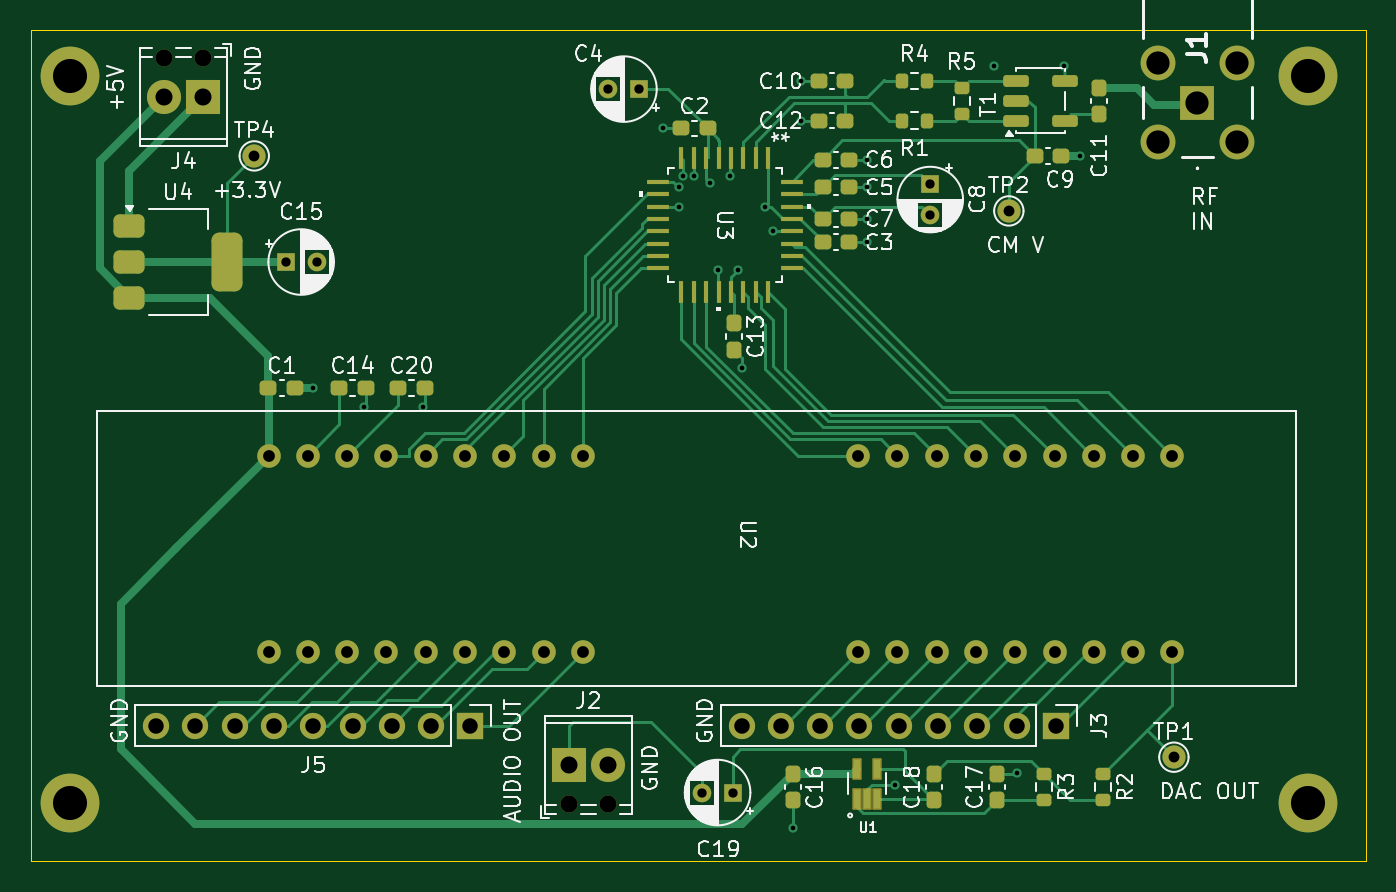
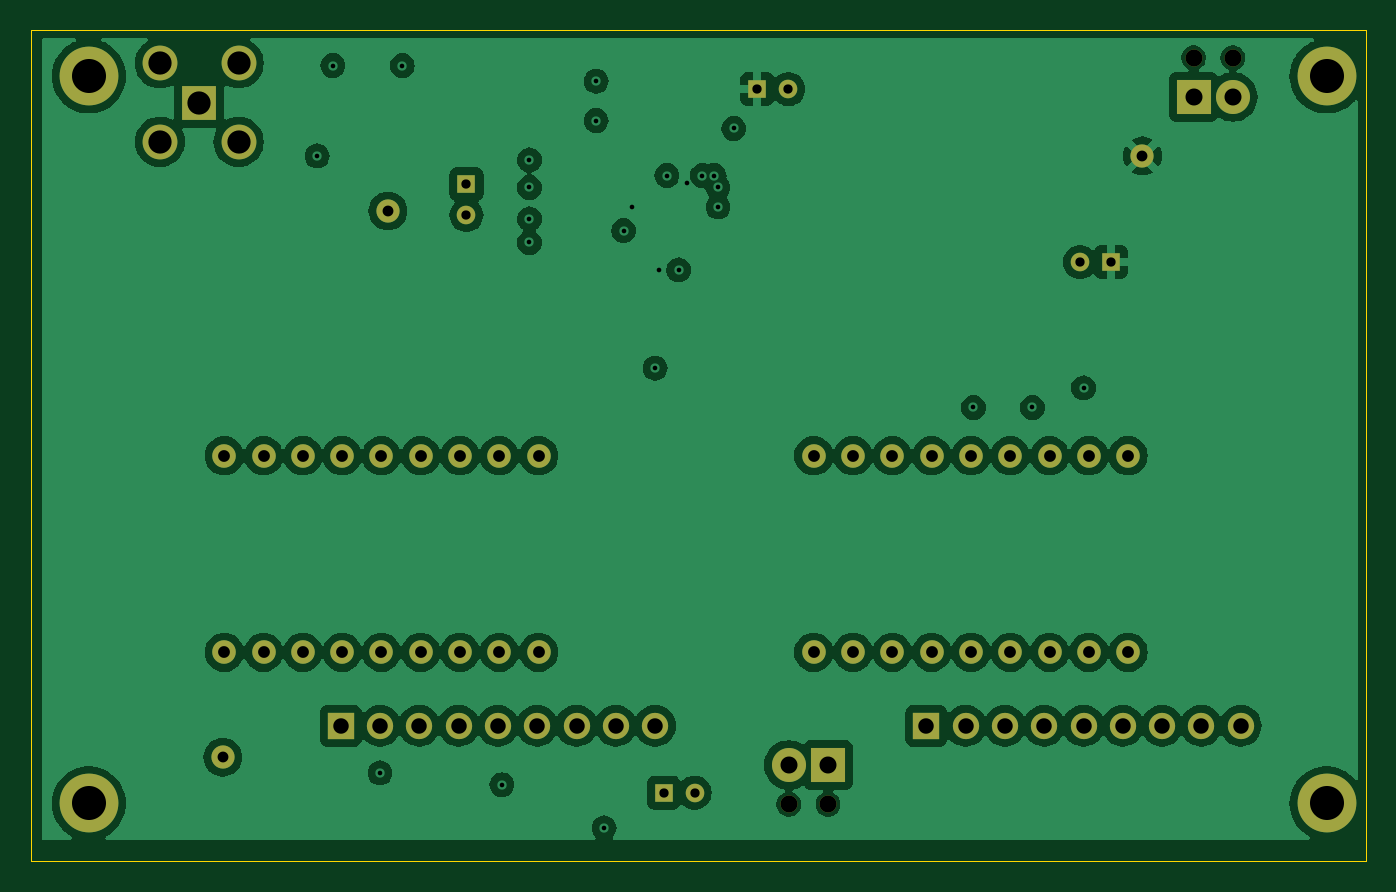
Circuit board: 13 layer files. Board 86.3 x 53.7 mm.
- bottom_copper: adc_fpga-B_Cu.gbr (153713 bytes)
- bottom_mask: adc_fpga-B_Mask.gbr (3277 bytes)
- paste: adc_fpga-B_Paste.gbr (451 bytes)
- bottom_silk: adc_fpga-B_Silkscreen.gbr (452 bytes)
- outline: adc_fpga-Edge_Cuts.gbr (605 bytes)
- top_copper: adc_fpga-F_Cu.gbr (31586 bytes)
- top_mask: adc_fpga-F_Mask.gbr (7804 bytes)
- paste: adc_fpga-F_Paste.gbr (4973 bytes)
- top_silk: adc_fpga-F_Silkscreen.gbr (93415 bytes)
- inner_copper: adc_fpga-In1_Cu.gbr (133968 bytes)
- inner_copper: adc_fpga-In2_Cu.gbr (133868 bytes)
- drill: adc_fpga-NPTH.drl (376 bytes)
- drill: adc_fpga-PTH.drl (2173 bytes)

=== bottom_copper: adc_fpga-B_Cu.gbr (153713 bytes, source omitted) ===
=== bottom_mask: adc_fpga-B_Mask.gbr ===
%TF.GenerationSoftware,KiCad,Pcbnew,8.0.1*%
%TF.CreationDate,2024-04-12T19:13:52-04:00*%
%TF.ProjectId,adc_fpga,6164635f-6670-4676-912e-6b696361645f,rev?*%
%TF.SameCoordinates,Original*%
%TF.FileFunction,Soldermask,Bot*%
%TF.FilePolarity,Negative*%
%FSLAX46Y46*%
G04 Gerber Fmt 4.6, Leading zero omitted, Abs format (unit mm)*
G04 Created by KiCad (PCBNEW 8.0.1) date 2024-04-12 19:13:52*
%MOMM*%
%LPD*%
G01*
G04 APERTURE LIST*
%ADD10C,3.800000*%
%ADD11C,1.500000*%
%ADD12C,1.524000*%
%ADD13R,1.200000X1.200000*%
%ADD14C,1.200000*%
%ADD15R,1.700000X1.700000*%
%ADD16O,1.700000X1.700000*%
%ADD17R,2.250000X2.250000*%
%ADD18C,2.250000*%
%ADD19C,1.100000*%
%ADD20R,2.200000X2.200000*%
%ADD21C,2.200000*%
G04 APERTURE END LIST*
D10*
%TO.C,REF\u002A\u002A*%
X77000000Y-84000000D03*
%TD*%
%TO.C,REF\u002A\u002A*%
X157000000Y-84000000D03*
%TD*%
%TO.C,REF\u002A\u002A*%
X77000000Y-131000000D03*
%TD*%
%TO.C,REF\u002A\u002A*%
X157000000Y-131000000D03*
%TD*%
D11*
%TO.C,TP2*%
X137668000Y-92710000D03*
%TD*%
%TO.C,TP4*%
X88900000Y-89154000D03*
%TD*%
%TO.C,TP1*%
X148336000Y-128016000D03*
%TD*%
D12*
%TO.C,U2*%
X148245000Y-108530000D03*
X145705000Y-108530000D03*
X143165000Y-108530000D03*
X140625000Y-108530000D03*
X138085000Y-108530000D03*
X135545000Y-108530000D03*
X133005000Y-108530000D03*
X130465000Y-108530000D03*
X127925000Y-108530000D03*
X110145000Y-108530000D03*
X107605000Y-108530000D03*
X105065000Y-108530000D03*
X102525000Y-108530000D03*
X99985000Y-108530000D03*
X97445000Y-108530000D03*
X94905000Y-108530000D03*
X92365000Y-108530000D03*
X89825000Y-108530000D03*
X89825000Y-121230000D03*
X92365000Y-121230000D03*
X94905000Y-121230000D03*
X97445000Y-121230000D03*
X99985000Y-121230000D03*
X102525000Y-121230000D03*
X105065000Y-121230000D03*
X107605000Y-121230000D03*
X110145000Y-121230000D03*
X127925000Y-121230000D03*
X130465000Y-121230000D03*
X133005000Y-121230000D03*
X135545000Y-121230000D03*
X138085000Y-121230000D03*
X140625000Y-121230000D03*
X143165000Y-121230000D03*
X145705000Y-121230000D03*
X148245000Y-121230000D03*
%TD*%
D13*
%TO.C,C8*%
X132588000Y-90975401D03*
D14*
X132588000Y-92975401D03*
%TD*%
D13*
%TO.C,C4*%
X113792000Y-84836000D03*
D14*
X111792000Y-84836000D03*
%TD*%
D15*
%TO.C,J5*%
X102870000Y-125984000D03*
D16*
X100330000Y-125984000D03*
X97790000Y-125984000D03*
X95250000Y-125984000D03*
X92710000Y-125984000D03*
X90170000Y-125984000D03*
X87630000Y-125984000D03*
X85090000Y-125984000D03*
X82550000Y-125984000D03*
%TD*%
D15*
%TO.C,J3*%
X140716000Y-125984000D03*
D16*
X138176000Y-125984000D03*
X135636000Y-125984000D03*
X133096000Y-125984000D03*
X130556000Y-125984000D03*
X128016000Y-125984000D03*
X125476000Y-125984000D03*
X122936000Y-125984000D03*
X120396000Y-125984000D03*
%TD*%
D17*
%TO.C,J1*%
X149860000Y-85705500D03*
D18*
X152400000Y-83165500D03*
X147320000Y-83165500D03*
X152400000Y-88245500D03*
X147320000Y-88245500D03*
%TD*%
D13*
%TO.C,C19*%
X119844600Y-130302000D03*
D14*
X117844600Y-130302000D03*
%TD*%
D19*
%TO.C,J2*%
X109220000Y-131064000D03*
X111760000Y-131064000D03*
D20*
X109220000Y-128524000D03*
D21*
X111760000Y-128524000D03*
%TD*%
D13*
%TO.C,C15*%
X90932000Y-96012000D03*
D14*
X92932000Y-96012000D03*
%TD*%
D19*
%TO.C,J4*%
X85598000Y-82804000D03*
X83058000Y-82804000D03*
D20*
X85598000Y-85344000D03*
D21*
X83058000Y-85344000D03*
%TD*%
M02*

=== paste: adc_fpga-B_Paste.gbr ===
%TF.GenerationSoftware,KiCad,Pcbnew,8.0.1*%
%TF.CreationDate,2024-04-12T19:13:52-04:00*%
%TF.ProjectId,adc_fpga,6164635f-6670-4676-912e-6b696361645f,rev?*%
%TF.SameCoordinates,Original*%
%TF.FileFunction,Paste,Bot*%
%TF.FilePolarity,Positive*%
%FSLAX46Y46*%
G04 Gerber Fmt 4.6, Leading zero omitted, Abs format (unit mm)*
G04 Created by KiCad (PCBNEW 8.0.1) date 2024-04-12 19:13:52*
%MOMM*%
%LPD*%
G01*
G04 APERTURE LIST*
G04 APERTURE END LIST*
M02*

=== bottom_silk: adc_fpga-B_Silkscreen.gbr ===
%TF.GenerationSoftware,KiCad,Pcbnew,8.0.1*%
%TF.CreationDate,2024-04-12T19:13:52-04:00*%
%TF.ProjectId,adc_fpga,6164635f-6670-4676-912e-6b696361645f,rev?*%
%TF.SameCoordinates,Original*%
%TF.FileFunction,Legend,Bot*%
%TF.FilePolarity,Positive*%
%FSLAX46Y46*%
G04 Gerber Fmt 4.6, Leading zero omitted, Abs format (unit mm)*
G04 Created by KiCad (PCBNEW 8.0.1) date 2024-04-12 19:13:52*
%MOMM*%
%LPD*%
G01*
G04 APERTURE LIST*
G04 APERTURE END LIST*
M02*

=== outline: adc_fpga-Edge_Cuts.gbr ===
%TF.GenerationSoftware,KiCad,Pcbnew,8.0.1*%
%TF.CreationDate,2024-04-12T19:13:52-04:00*%
%TF.ProjectId,adc_fpga,6164635f-6670-4676-912e-6b696361645f,rev?*%
%TF.SameCoordinates,Original*%
%TF.FileFunction,Profile,NP*%
%FSLAX46Y46*%
G04 Gerber Fmt 4.6, Leading zero omitted, Abs format (unit mm)*
G04 Created by KiCad (PCBNEW 8.0.1) date 2024-04-12 19:13:52*
%MOMM*%
%LPD*%
G01*
G04 APERTURE LIST*
%TA.AperFunction,Profile*%
%ADD10C,0.050000*%
%TD*%
G04 APERTURE END LIST*
D10*
X74467000Y-81026000D02*
X160737000Y-81026000D01*
X160737000Y-134725000D01*
X74467000Y-134725000D01*
X74467000Y-81026000D01*
M02*

=== top_copper: adc_fpga-F_Cu.gbr (31586 bytes, source omitted) ===
=== top_mask: adc_fpga-F_Mask.gbr (7804 bytes, source omitted) ===
=== paste: adc_fpga-F_Paste.gbr ===
%TF.GenerationSoftware,KiCad,Pcbnew,8.0.1*%
%TF.CreationDate,2024-04-12T19:13:52-04:00*%
%TF.ProjectId,adc_fpga,6164635f-6670-4676-912e-6b696361645f,rev?*%
%TF.SameCoordinates,Original*%
%TF.FileFunction,Paste,Top*%
%TF.FilePolarity,Positive*%
%FSLAX46Y46*%
G04 Gerber Fmt 4.6, Leading zero omitted, Abs format (unit mm)*
G04 Created by KiCad (PCBNEW 8.0.1) date 2024-04-12 19:13:52*
%MOMM*%
%LPD*%
G01*
G04 APERTURE LIST*
G04 Aperture macros list*
%AMRoundRect*
0 Rectangle with rounded corners*
0 $1 Rounding radius*
0 $2 $3 $4 $5 $6 $7 $8 $9 X,Y pos of 4 corners*
0 Add a 4 corners polygon primitive as box body*
4,1,4,$2,$3,$4,$5,$6,$7,$8,$9,$2,$3,0*
0 Add four circle primitives for the rounded corners*
1,1,$1+$1,$2,$3*
1,1,$1+$1,$4,$5*
1,1,$1+$1,$6,$7*
1,1,$1+$1,$8,$9*
0 Add four rect primitives between the rounded corners*
20,1,$1+$1,$2,$3,$4,$5,0*
20,1,$1+$1,$4,$5,$6,$7,0*
20,1,$1+$1,$6,$7,$8,$9,0*
20,1,$1+$1,$8,$9,$2,$3,0*%
G04 Aperture macros list end*
%ADD10RoundRect,0.237500X-0.300000X-0.237500X0.300000X-0.237500X0.300000X0.237500X-0.300000X0.237500X0*%
%ADD11RoundRect,0.237500X-0.237500X0.300000X-0.237500X-0.300000X0.237500X-0.300000X0.237500X0.300000X0*%
%ADD12R,0.330200X1.473200*%
%ADD13R,1.473200X0.330200*%
%ADD14RoundRect,0.200000X0.275000X-0.200000X0.275000X0.200000X-0.275000X0.200000X-0.275000X-0.200000X0*%
%ADD15RoundRect,0.200000X-0.200000X-0.275000X0.200000X-0.275000X0.200000X0.275000X-0.200000X0.275000X0*%
%ADD16RoundRect,0.237500X0.300000X0.237500X-0.300000X0.237500X-0.300000X-0.237500X0.300000X-0.237500X0*%
%ADD17RoundRect,0.190000X0.635000X0.190000X-0.635000X0.190000X-0.635000X-0.190000X0.635000X-0.190000X0*%
%ADD18RoundRect,0.237500X0.237500X-0.300000X0.237500X0.300000X-0.237500X0.300000X-0.237500X-0.300000X0*%
%ADD19RoundRect,0.200000X-0.275000X0.200000X-0.275000X-0.200000X0.275000X-0.200000X0.275000X0.200000X0*%
%ADD20RoundRect,0.375000X-0.625000X-0.375000X0.625000X-0.375000X0.625000X0.375000X-0.625000X0.375000X0*%
%ADD21RoundRect,0.500000X-0.500000X-1.400000X0.500000X-1.400000X0.500000X1.400000X-0.500000X1.400000X0*%
%ADD22RoundRect,0.040000X0.160000X-0.555000X0.160000X0.555000X-0.160000X0.555000X-0.160000X-0.555000X0*%
G04 APERTURE END LIST*
D10*
%TO.C,C20*%
X98197500Y-104140000D03*
X99922500Y-104140000D03*
%TD*%
%TO.C,C14*%
X94387500Y-104140000D03*
X96112500Y-104140000D03*
%TD*%
D11*
%TO.C,C13*%
X119888000Y-99975500D03*
X119888000Y-101700500D03*
%TD*%
D12*
%TO.C,U3*%
X122103799Y-89306400D03*
X121303801Y-89306400D03*
X120503800Y-89306400D03*
X119703799Y-89306400D03*
X118903801Y-89306400D03*
X118103800Y-89306400D03*
X117303801Y-89306400D03*
X116503801Y-89306400D03*
D13*
X114985800Y-90824401D03*
X114985800Y-91624399D03*
X114985800Y-92424400D03*
X114985800Y-93224401D03*
X114985800Y-94024399D03*
X114985800Y-94824400D03*
X114985800Y-95624399D03*
X114985800Y-96424399D03*
D12*
X116503801Y-97942400D03*
X117303799Y-97942400D03*
X118103800Y-97942400D03*
X118903801Y-97942400D03*
X119703799Y-97942400D03*
X120503800Y-97942400D03*
X121303799Y-97942400D03*
X122103799Y-97942400D03*
D13*
X123621800Y-96424399D03*
X123621800Y-95624401D03*
X123621800Y-94824400D03*
X123621800Y-94024399D03*
X123621800Y-93224401D03*
X123621800Y-92424400D03*
X123621800Y-91624401D03*
X123621800Y-90824401D03*
%TD*%
D14*
%TO.C,R5*%
X134620000Y-86423000D03*
X134620000Y-84773000D03*
%TD*%
D15*
%TO.C,R4*%
X130747000Y-84328000D03*
X132397000Y-84328000D03*
%TD*%
%TO.C,R1*%
X130747000Y-86868000D03*
X132397000Y-86868000D03*
%TD*%
D16*
%TO.C,C12*%
X125375500Y-86868000D03*
X127100500Y-86868000D03*
%TD*%
D10*
%TO.C,C10*%
X125375500Y-84328000D03*
X127100500Y-84328000D03*
%TD*%
%TO.C,C9*%
X139345500Y-89154000D03*
X141070500Y-89154000D03*
%TD*%
D16*
%TO.C,C7*%
X125629500Y-93218000D03*
X127354500Y-93218000D03*
%TD*%
%TO.C,C6*%
X127354500Y-89408000D03*
X125629500Y-89408000D03*
%TD*%
%TO.C,C5*%
X125629500Y-91186000D03*
X127354500Y-91186000D03*
%TD*%
%TO.C,C3*%
X127354500Y-94742000D03*
X125629500Y-94742000D03*
%TD*%
D10*
%TO.C,C2*%
X116485500Y-87376000D03*
X118210500Y-87376000D03*
%TD*%
D17*
%TO.C,T1*%
X141290000Y-86871000D03*
X141290000Y-84331000D03*
X138110000Y-84331000D03*
X138110000Y-85601000D03*
X138110000Y-86871000D03*
%TD*%
D11*
%TO.C,C11*%
X143510000Y-86460500D03*
X143510000Y-84735500D03*
%TD*%
D18*
%TO.C,C17*%
X136906000Y-130806500D03*
X136906000Y-129081500D03*
%TD*%
D19*
%TO.C,R3*%
X139954000Y-129119000D03*
X139954000Y-130769000D03*
%TD*%
D10*
%TO.C,C1*%
X91540500Y-104140000D03*
X89815500Y-104140000D03*
%TD*%
D20*
%TO.C,U4*%
X80822000Y-93712000D03*
X80822000Y-96012000D03*
D21*
X87122000Y-96012000D03*
D20*
X80822000Y-98312000D03*
%TD*%
D18*
%TO.C,C18*%
X132842000Y-130806500D03*
X132842000Y-129081500D03*
%TD*%
D22*
%TO.C,U1*%
X127874000Y-130698000D03*
X128524000Y-130698000D03*
X129174000Y-130698000D03*
X129174000Y-128778000D03*
X127874000Y-128778000D03*
%TD*%
D11*
%TO.C,C16*%
X123698000Y-129081500D03*
X123698000Y-130806500D03*
%TD*%
D19*
%TO.C,R2*%
X143764000Y-129119000D03*
X143764000Y-130769000D03*
%TD*%
M02*

=== top_silk: adc_fpga-F_Silkscreen.gbr (93415 bytes, source omitted) ===
=== inner_copper: adc_fpga-In1_Cu.gbr (133968 bytes, source omitted) ===
=== inner_copper: adc_fpga-In2_Cu.gbr (133868 bytes, source omitted) ===
=== drill: adc_fpga-NPTH.drl ===
M48
; DRILL file {KiCad 8.0.1} date 2024-04-12T19:13:58-0400
; FORMAT={-:-/ absolute / inch / decimal}
; #@! TF.CreationDate,2024-04-12T19:13:58-04:00
; #@! TF.GenerationSoftware,Kicad,Pcbnew,8.0.1
; #@! TF.FileFunction,NonPlated,1,4,NPTH
FMAT,2
INCH
; #@! TA.AperFunction,NonPlated,NPTH,ComponentDrill
T1C0.0433
%
G90
G05
T1
X3.27Y-3.26
X3.37Y-3.26
X4.3Y-5.16
X4.4Y-5.16
M30

=== drill: adc_fpga-PTH.drl ===
M48
; DRILL file {KiCad 8.0.1} date 2024-04-12T19:13:58-0400
; FORMAT={-:-/ absolute / inch / decimal}
; #@! TF.CreationDate,2024-04-12T19:13:58-04:00
; #@! TF.GenerationSoftware,Kicad,Pcbnew,8.0.1
; #@! TF.FileFunction,Plated,1,4,PTH
FMAT,2
INCH
; #@! TA.AperFunction,Plated,PTH,ViaDrill
T1C0.0118
; #@! TA.AperFunction,Plated,PTH,ComponentDrill
T2C0.0236
; #@! TA.AperFunction,Plated,PTH,ComponentDrill
T3C0.0276
; #@! TA.AperFunction,Plated,PTH,ComponentDrill
T4C0.0300
; #@! TA.AperFunction,Plated,PTH,ComponentDrill
T5C0.0394
; #@! TA.AperFunction,Plated,PTH,ComponentDrill
T6C0.0433
; #@! TA.AperFunction,Plated,PTH,ComponentDrill
T7C0.0591
; #@! TA.AperFunction,Plated,PTH,ComponentDrill
T8C0.0866
%
G90
G05
T1
X3.65Y-4.1
X3.78Y-4.15
X3.93Y-4.15
X4.54Y-3.44
X4.58Y-3.59
X4.58Y-3.64
X4.59Y-3.56
X4.62Y-3.56
X4.66Y-3.58
X4.68Y-3.8
X4.71Y-3.56
X4.73Y-3.8
X4.74Y-4.05
X4.8Y-3.64
X4.82Y-3.7
X4.87Y-5.22
X4.89Y-3.32
X4.89Y-3.42
X5.06Y-3.52
X5.06Y-3.59
X5.06Y-3.67
X5.06Y-3.73
X5.13Y-5.11
X5.3833Y-3.28
X5.44Y-5.08
X5.56Y-3.28
X5.6Y-3.51
T2
X3.58Y-3.78
X3.6587Y-3.78
X4.4013Y-3.34
X4.48Y-3.34
X4.6396Y-5.13
X4.7183Y-5.13
X5.22Y-3.5817
X5.22Y-3.6604
T3
X3.5Y-3.51
X5.42Y-3.65
X5.84Y-5.04
T4
X3.5364Y-4.2728
X3.5364Y-4.7728
X3.6364Y-4.2728
X3.6364Y-4.7728
X3.7364Y-4.2728
X3.7364Y-4.7728
X3.8364Y-4.2728
X3.8364Y-4.7728
X3.9364Y-4.2728
X3.9364Y-4.7728
X4.0364Y-4.2728
X4.0364Y-4.7728
X4.1364Y-4.2728
X4.1364Y-4.7728
X4.2364Y-4.2728
X4.2364Y-4.7728
X4.3364Y-4.2728
X4.3364Y-4.7728
X5.0364Y-4.2728
X5.0364Y-4.7728
X5.1364Y-4.2728
X5.1364Y-4.7728
X5.2364Y-4.2728
X5.2364Y-4.7728
X5.3364Y-4.2728
X5.3364Y-4.7728
X5.4364Y-4.2728
X5.4364Y-4.7728
X5.5364Y-4.2728
X5.5364Y-4.7728
X5.6364Y-4.2728
X5.6364Y-4.7728
X5.7364Y-4.2728
X5.7364Y-4.7728
X5.8364Y-4.2728
X5.8364Y-4.7728
T5
X3.25Y-4.96
X3.35Y-4.96
X3.45Y-4.96
X3.55Y-4.96
X3.65Y-4.96
X3.75Y-4.96
X3.85Y-4.96
X3.95Y-4.96
X4.05Y-4.96
X4.74Y-4.96
X4.84Y-4.96
X4.94Y-4.96
X5.04Y-4.96
X5.14Y-4.96
X5.24Y-4.96
X5.34Y-4.96
X5.44Y-4.96
X5.54Y-4.96
T6
X3.27Y-3.36
X3.37Y-3.36
X4.3Y-5.06
X4.4Y-5.06
T7
X5.8Y-3.2742
X5.8Y-3.4742
X5.9Y-3.3742
X6.0Y-3.2742
X6.0Y-3.4742
T8
X3.0315Y-3.3071
X3.0315Y-5.1575
X6.1811Y-3.3071
X6.1811Y-5.1575
M30
